Labelled photos from "augmented_dataset", an image-classification folder in NamanGandhi2005/Ultra-fruit-analyser. The possible labels are: apple stage 1, apple stage 2, apple stage 3, banana stage 1, banana stage 2, banana stage 3, banana stage 4, banana stage 5, banana stage 6, banana stage 7, banana stage 8, banana stage 9, mango stage 1, mango stage 2, mango stage 3, mango stage 4, orange stage 1, orange stage 2, orange stage 3, orange stage 4, orange stage 5.

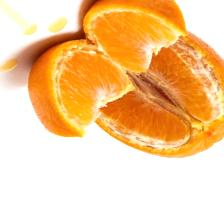
Label: orange stage 4

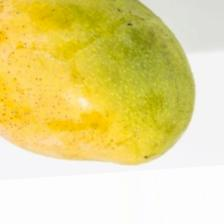
Label: mango stage 2

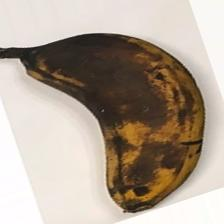
Label: banana stage 8

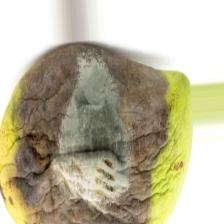
Label: mango stage 4

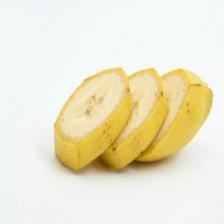
Label: banana stage 4

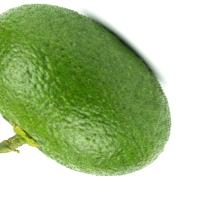
Label: orange stage 2
